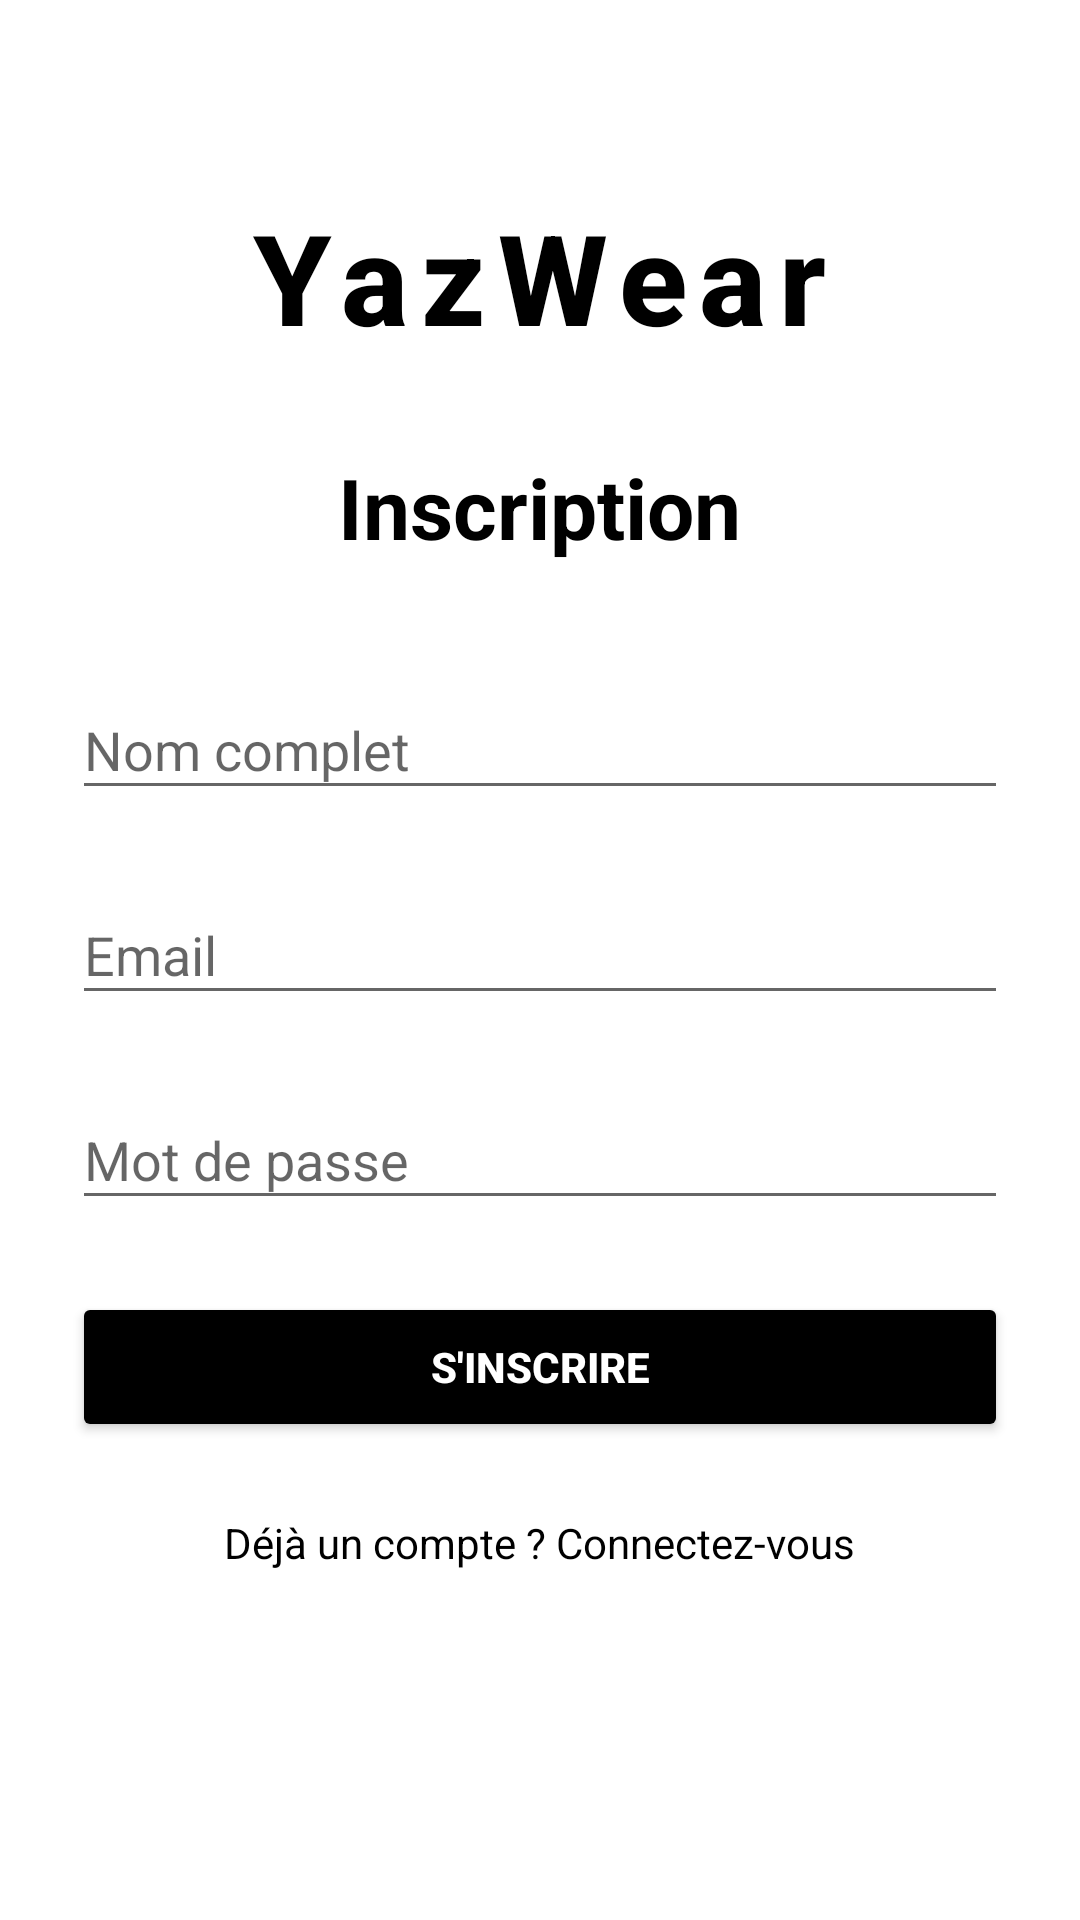

Write the Android layout XML for this screen, with the resource values it uses.
<!-- AndroidManifest.xml: application theme Theme.AppCompat.Light.NoActionBar -->
<!-- res/layout/activity_register.xml -->
<?xml version="1.0" encoding="utf-8"?>
<ScrollView xmlns:android="http://schemas.android.com/apk/res/android"
    xmlns:app="http://schemas.android.com/apk/res-auto"
    android:layout_width="match_parent"
    android:layout_height="match_parent"
    android:padding="24dp"
    android:background="@android:color/white">

    <LinearLayout
        android:layout_width="match_parent"
        android:layout_height="wrap_content"
        android:orientation="vertical"
        android:gravity="center">

        
        <TextView
            android:id="@+id/logoText"
            android:layout_width="wrap_content"
            android:layout_height="wrap_content"
            android:layout_marginTop="40dp"
            android:layout_marginBottom="30dp"
            android:fontFamily="sans-serif-medium"
            android:letterSpacing="0.1"
            android:text="YazWear"
            android:textColor="@android:color/black"
            android:textSize="42sp"
            android:textStyle="bold" />

        
        <TextView
            android:layout_width="wrap_content"
            android:layout_height="wrap_content"
            android:text="@string/inscription"
            android:textColor="@android:color/black"
            android:textSize="28sp"
            android:textStyle="bold"
            android:layout_marginBottom="30dp" />

        
        <com.google.android.material.textfield.TextInputLayout
            android:layout_width="match_parent"
            android:layout_height="wrap_content"
            android:layout_marginBottom="16dp"
            app:boxStrokeColor="@android:color/black"
            app:hintTextColor="@android:color/black"
            app:boxCornerRadiusBottomEnd="8dp"
            app:boxCornerRadiusBottomStart="8dp"
            app:boxCornerRadiusTopEnd="8dp"
            app:boxCornerRadiusTopStart="8dp">

            <com.google.android.material.textfield.TextInputEditText
                android:id="@+id/fullNameEditText"
                android:layout_width="match_parent"
                android:layout_height="wrap_content"
                android:hint="@string/nom_complet"
                android:textColor="@android:color/black"
                android:inputType="textPersonName" />

        </com.google.android.material.textfield.TextInputLayout>

        
        <com.google.android.material.textfield.TextInputLayout
            android:layout_width="match_parent"
            android:layout_height="wrap_content"
            android:layout_marginBottom="16dp"
            app:boxStrokeColor="@android:color/black"
            app:hintTextColor="@android:color/black"
            app:boxCornerRadiusBottomEnd="8dp"
            app:boxCornerRadiusBottomStart="8dp"
            app:boxCornerRadiusTopEnd="8dp"
            app:boxCornerRadiusTopStart="8dp">

            <com.google.android.material.textfield.TextInputEditText
                android:id="@+id/emailEditText"
                android:layout_width="match_parent"
                android:layout_height="wrap_content"
                android:hint="@string/email"
                android:textColor="@android:color/black"
                android:inputType="textEmailAddress" />

        </com.google.android.material.textfield.TextInputLayout>

        
        <com.google.android.material.textfield.TextInputLayout
            android:layout_width="match_parent"
            android:layout_height="wrap_content"
            android:layout_marginBottom="24dp"
            app:boxStrokeColor="@android:color/black"
            app:hintTextColor="@android:color/black"
            app:boxCornerRadiusBottomEnd="8dp"
            app:boxCornerRadiusBottomStart="8dp"
            app:boxCornerRadiusTopEnd="8dp"
            app:boxCornerRadiusTopStart="8dp">

            <com.google.android.material.textfield.TextInputEditText
                android:id="@+id/passwordEditText"
                android:layout_width="match_parent"
                android:layout_height="wrap_content"
                android:hint="@string/mot_de_passe"
                android:textColor="@android:color/black"
                android:inputType="textPassword" />

        </com.google.android.material.textfield.TextInputLayout>

        
        <Button
            android:id="@+id/registerButton"
            android:layout_width="match_parent"
            android:layout_height="50dp"
            android:text="@string/s_inscrire"
            android:textColor="@android:color/white"
            android:backgroundTint="@android:color/black"
            android:textStyle="bold"
            android:layout_marginBottom="16dp" />

        
        <TextView
            android:id="@+id/loginLink"
            android:layout_width="wrap_content"
            android:layout_height="wrap_content"
            android:text="@string/deja_un_compte_connectez_vous"
            android:textColor="@android:color/black"
            android:textSize="14sp"
            android:padding="8dp" />

    </LinearLayout>

</ScrollView>
<!-- resources referenced by this layout -->
<resources>
  <string name="deja_un_compte_connectez_vous">Déjà un compte ? Connectez-vous</string>
  <string name="email">Email</string>
  <string name="inscription">Inscription</string>
  <string name="mot_de_passe">Mot de passe</string>
  <string name="nom_complet">Nom complet</string>
  <string name="s_inscrire">S\'inscrire</string>
</resources>
